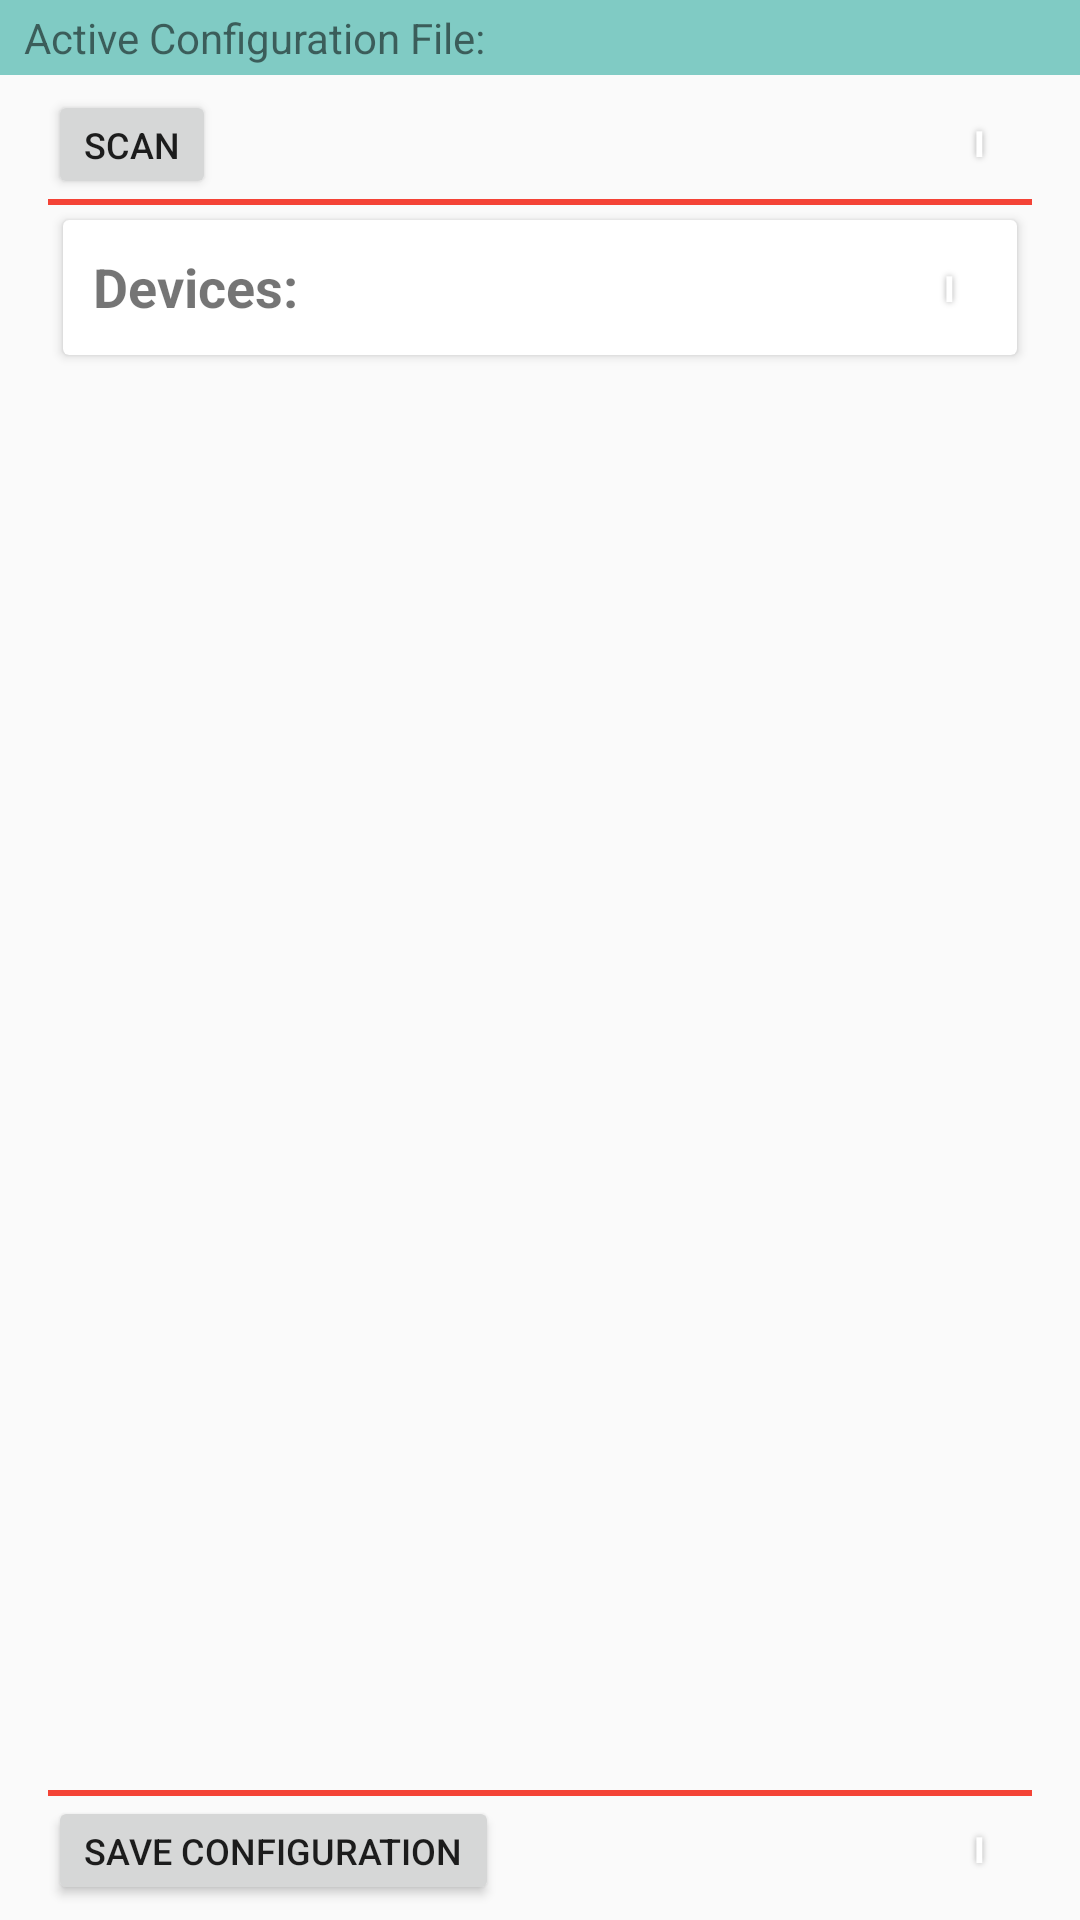

Layout XML and referenced resources for this Android screen:
<!-- AndroidManifest.xml: application theme AppTheme -->
<!-- res/layout/activity_ftc_configuration.xml -->
<RelativeLayout xmlns:android="http://schemas.android.com/apk/res/android"
    xmlns:tools="http://schemas.android.com/tools"
    android:layout_width="match_parent"
    android:layout_height="match_parent"
    tools:context=".NewFtcConfigurationActivity"
    android:orientation="vertical">

    <include layout="@layout/header"
        android:id="@+id/included_header"/>

    <LinearLayout
      android:id="@+id/holdsDevices"
      android:layout_below="@id/included_header"
      android:layout_above="@+id/scan_bottom"
      android:paddingBottom="8dp"
      android:paddingLeft="@dimen/activity_horizontal_margin"
      android:paddingRight="@dimen/activity_horizontal_margin"
      android:paddingTop="5dp"
      android:layout_width="match_parent"
      android:layout_height="match_parent"
      android:orientation="vertical">

        <RelativeLayout
            android:layout_width="match_parent"
            android:layout_height="wrap_content"
            android:orientation="horizontal">

            <Button
                android:id="@+id/scanButton"
                android:layout_width="wrap_content"
                android:layout_height="wrap_content"
                android:textSize="12sp"
                android:minHeight="0dp"
                android:minWidth="0dp"
                android:text="@string/scan" />

            <include
                layout="@layout/info_button"
                android:id="@+id/devices_scan_info_btn"
                android:onClick="devices_scan_info"
                android:layout_width="wrap_content"
                android:layout_height="wrap_content"
                android:layout_gravity="center" />

        </RelativeLayout>

        <LinearLayout
        android:id="@+id/warning_layout"
        android:orientation="horizontal"
        android:layout_width="wrap_content"
        android:layout_height="wrap_content"
        android:layout_gravity="center"/>

      
      <View
        android:layout_width="match_parent"
        android:layout_height="2dip"
          android:background="@color/red" />

        <android.support.v7.widget.CardView
            android:layout_width="match_parent"
            android:layout_height="wrap_content"
            android:layout_margin="5dp">

            <RelativeLayout
                android:id="@+id/devices_holder"
                android:layout_width="wrap_content"
                android:layout_height="45dp"
                android:padding="5dp"
                android:orientation="horizontal">

                <TextView
                    android:id="@+id/devices"
                    android:text="@string/devices"
                    android:layout_width="wrap_content"
                    android:layout_height="wrap_content"
                    android:padding="5dp"
                    android:textStyle="bold"
                    android:textSize="18sp" />

                <include
                    layout="@layout/info_button"
                    android:id="@+id/devices_info_btn"
                    android:onClick="devices_info"
                    android:layout_width="wrap_content"
                    android:layout_height="wrap_content" />

            </RelativeLayout>


            <LinearLayout
                android:layout_width="match_parent"
                android:layout_height="wrap_content"
                android:orientation="vertical"
                android:layout_marginTop="45dp">

                <ListView
            android:id="@+id/controllersList"
            android:layout_width="match_parent"
                    android:layout_height="wrap_content" />

                <LinearLayout
                    android:id="@+id/empty_deviceList"
            android:orientation="horizontal"
            android:layout_width="wrap_content"
            android:layout_height="match_parent"
                    android:layout_gravity="center">

                </LinearLayout>


        </LinearLayout>
        </android.support.v7.widget.CardView>
    </LinearLayout>

  <LinearLayout
    android:id="@+id/scan_bottom"
    android:layout_alignParentBottom="true"
    android:layout_width="match_parent"
    android:layout_height="wrap_content"
    android:orientation="vertical"
    android:paddingLeft="@dimen/activity_horizontal_margin"
    android:paddingRight="@dimen/activity_horizontal_margin"
    android:paddingTop="8dp"
    android:paddingBottom="5dp">

    
    <View
      android:layout_width="match_parent"
      android:layout_height="2dip"
        android:background="@color/red" />

    <RelativeLayout
      android:id="@+id/save_holder"
      android:layout_width="wrap_content"
      android:layout_height="wrap_content"
      android:orientation="horizontal">

        <Button
            android:id="@+id/writeXML"
            android:layout_width="wrap_content"
            android:layout_height="wrap_content"
            android:onClick="saveConfiguration"
            android:textSize="12sp"
            android:minHeight="0dp"
            android:minWidth="0dp"
            android:text="@string/save_configuration" />

        <include
            layout="@layout/info_button"
            android:id="@+id/save_config_btn"
            android:layout_width="60dp"
            android:layout_height="60dp"
            android:onClick="save_config" />
    </RelativeLayout>
  </LinearLayout>

</RelativeLayout>
<!-- res/layout/header.xml (included above) -->
<?xml version="1.0" encoding="utf-8"?>
<LinearLayout
    xmlns:android="http://schemas.android.com/apk/res/android"
    android:id="@+id/configHeader"
    android:layout_alignParentTop="true"
    android:paddingLeft="8dp"
    android:paddingRight="8dp"
    android:paddingTop="3dp"
    android:paddingBottom="3dp"
    android:background="@color/light_accent"
    android:layout_width="match_parent"
    android:layout_height="wrap_content"
    android:orientation="horizontal">


    <TextView
        android:id="@+id/textView1"
        android:layout_width="0dp"
        android:layout_height="wrap_content"
        android:text="@string/active_config_file"
        android:layout_weight="1"
        android:textAppearance="?android:attr/textAppearanceSmall" />

    <TextView
        android:id="@+id/active_filename"
        android:layout_width="wrap_content"
        android:layout_height="wrap_content"
        android:textAppearance="?android:attr/textAppearanceSmall" />


</LinearLayout>
<!-- res/layout/info_button.xml (included above) -->
<?xml version="1.0" encoding="utf-8"?>
<merge xmlns:android="http://schemas.android.com/apk/res/android">

    <Button
        android:id="@+id/info_btn"

        android:layout_width="25dp"
        android:layout_height="25dp"
        android:layout_alignParentEnd="true"
        android:layout_alignParentRight="true"

        android:layout_marginBottom="5dp"
        android:layout_marginEnd="5dp"
        android:layout_marginLeft="5dp"
        android:layout_marginRight="5dp"
        android:layout_marginStart="5dp"
        android:layout_marginTop="5dp"
        android:background="@drawable/button_shape"
        android:shadowColor="#A8A8A8"
        android:shadowDx="0"
        android:shadowDy="0"

        android:shadowRadius="5"
        android:text="@string/info"
        android:textColor="#FFFFFF"
        android:textSize="12sp"
        android:textStyle="bold" />
</merge>
<!-- resources referenced by this layout -->
<resources>
  <color name="light_accent">@color/material_deep_teal_200</color>
  <color name="red">#F44336</color>
  <dimen name="activity_horizontal_margin">16dp</dimen>
  <string name="active_config_file">Active Configuration File:</string>
  <string name="devices">Devices:</string>
  <string name="info">i</string>
  <string name="save_configuration">Save Configuration</string>
  <string name="scan">Scan</string>
  <style name="AppTheme" parent="AppTheme.Base">
          <item name="android:windowActionBar">true</item>
          <item name="android:windowNoTitle">false</item>
          <item name="windowActionBar">true</item>
          <item name="windowNoTitle">false</item>
          
      </style>
  <style name="AppTheme.Base" parent="android:Theme.Holo.Light">
          
      </style>
</resources>
